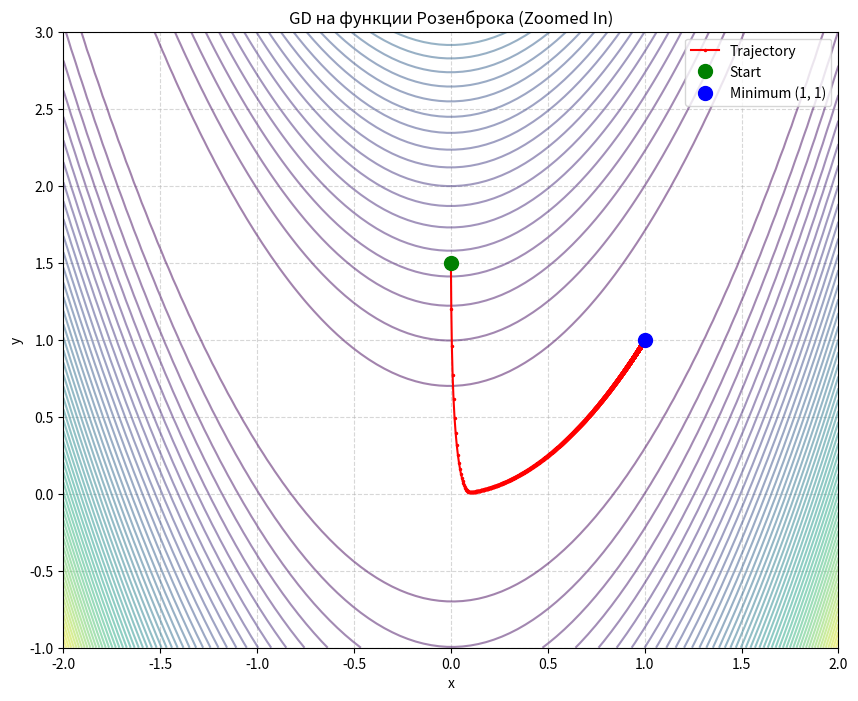

Write Python code to recreate this figure.
import numpy as np
import matplotlib.pyplot as plt

def rosenbrock(v):
    x, y = v[0], v[1]
    return (1 - x)**2 + 100 * (y - x**2)**2

def grad_rosenbrock(v):
    x, y = v[0], v[1]
    dx = -2 * (1 - x) - 400 * x * (y - x**2)
    dy = 200 * (y - x**2)
    return np.array([dx, dy])

def gradient_descent_coords(f, grad_f, x0, lr=0.1, steps=50):
    x = x0.copy()
    history = [x.copy()]
    for _ in range(steps):
        x -= lr * grad_f(x)
        history.append(x.copy())
    return x, history

x0 = np.array([0.0, 1.5])
lr = 0.001
steps = 10000

x_min, hist = gradient_descent_coords(rosenbrock, grad_rosenbrock, x0, lr=lr, steps=steps)

plt.figure(figsize=(10, 8))

x_range = np.linspace(-2, 2, 100)
y_range = np.linspace(-1, 3, 100)
X, Y = np.meshgrid(x_range, y_range)
Z = (1 - X)**2 + 100 * (Y - X**2)**2
plt.contour(X, Y, Z, levels=50, cmap='viridis', alpha=0.5)

hist_array = np.array(hist)
plt.plot(hist_array[:, 0], hist_array[:, 1], 'r.-', markersize=3, label='Trajectory')
plt.plot(x0[0], x0[1], 'go', label='Start', markersize=10)
plt.plot(1, 1, 'bo', label='Minimum (1, 1)', markersize=10)

plt.title('GD на функции Розенброка (Zoomed In)')
plt.xlabel('x')
plt.ylabel('y')
plt.legend()
plt.grid(True, linestyle='--', alpha=0.5)
plt.show()

print(f"Финальная точка: {x_min}")
if not np.any(np.isnan(x_min)):
    print(f"Значение функции: {rosenbrock(x_min)}")
